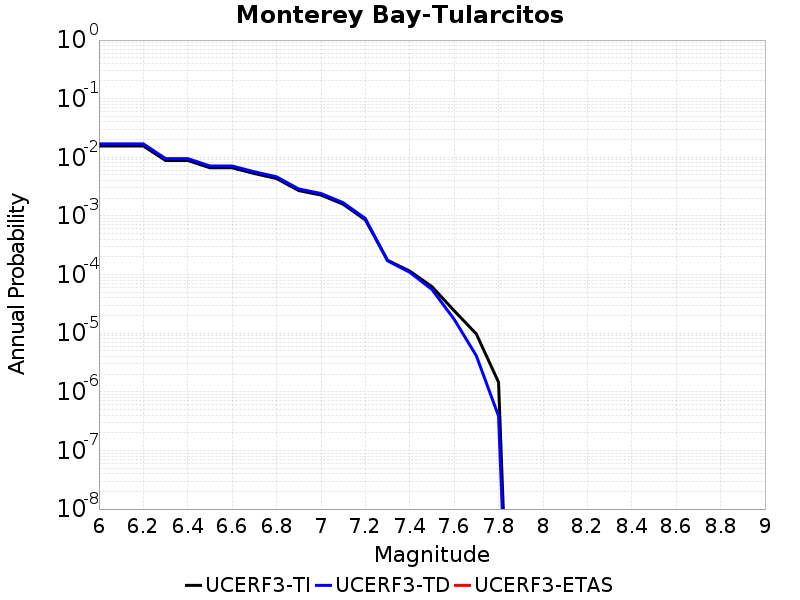

Values plotted in this chart, from the file beside it:
Magnitude, UCERF3-TI Prob, UCERF3-TD Prob, UCERF3-ETAS Prob
6.0, 0.0156, 0.01696, 0.0
6.1, 0.0156, 0.01696, 0.0
6.2, 0.0156, 0.01696, 0.0
6.3, 0.00883, 0.009513, 0.0
6.4, 0.00883, 0.009513, 0.0
6.5, 0.006629, 0.007115, 0.0
6.6, 0.006625, 0.007111, 0.0
6.7, 0.005287, 0.00566, 0.0
6.8, 0.004347, 0.004647, 0.0
6.9, 0.002706, 0.002883, 0.0
7.0, 0.002272, 0.002418, 0.0
7.1, 0.001585, 0.001683, 0.0
7.2, 8.5658056E-4, 9.034982E-4, 0.0
7.3, 1.7513991E-4, 1.7175761E-4, 0.0
7.4, 1.1464794E-4, 1.0945374E-4, 0.0
7.5, 6.2320854E-5, 5.568063E-5, 0.0
7.6, 2.4189996E-5, 1.7308643E-5, 0.0
7.7, 9.699204E-6, 4.114272E-6, 0.0
7.8, 1.4589199E-6, 3.869885E-7, 0.0
